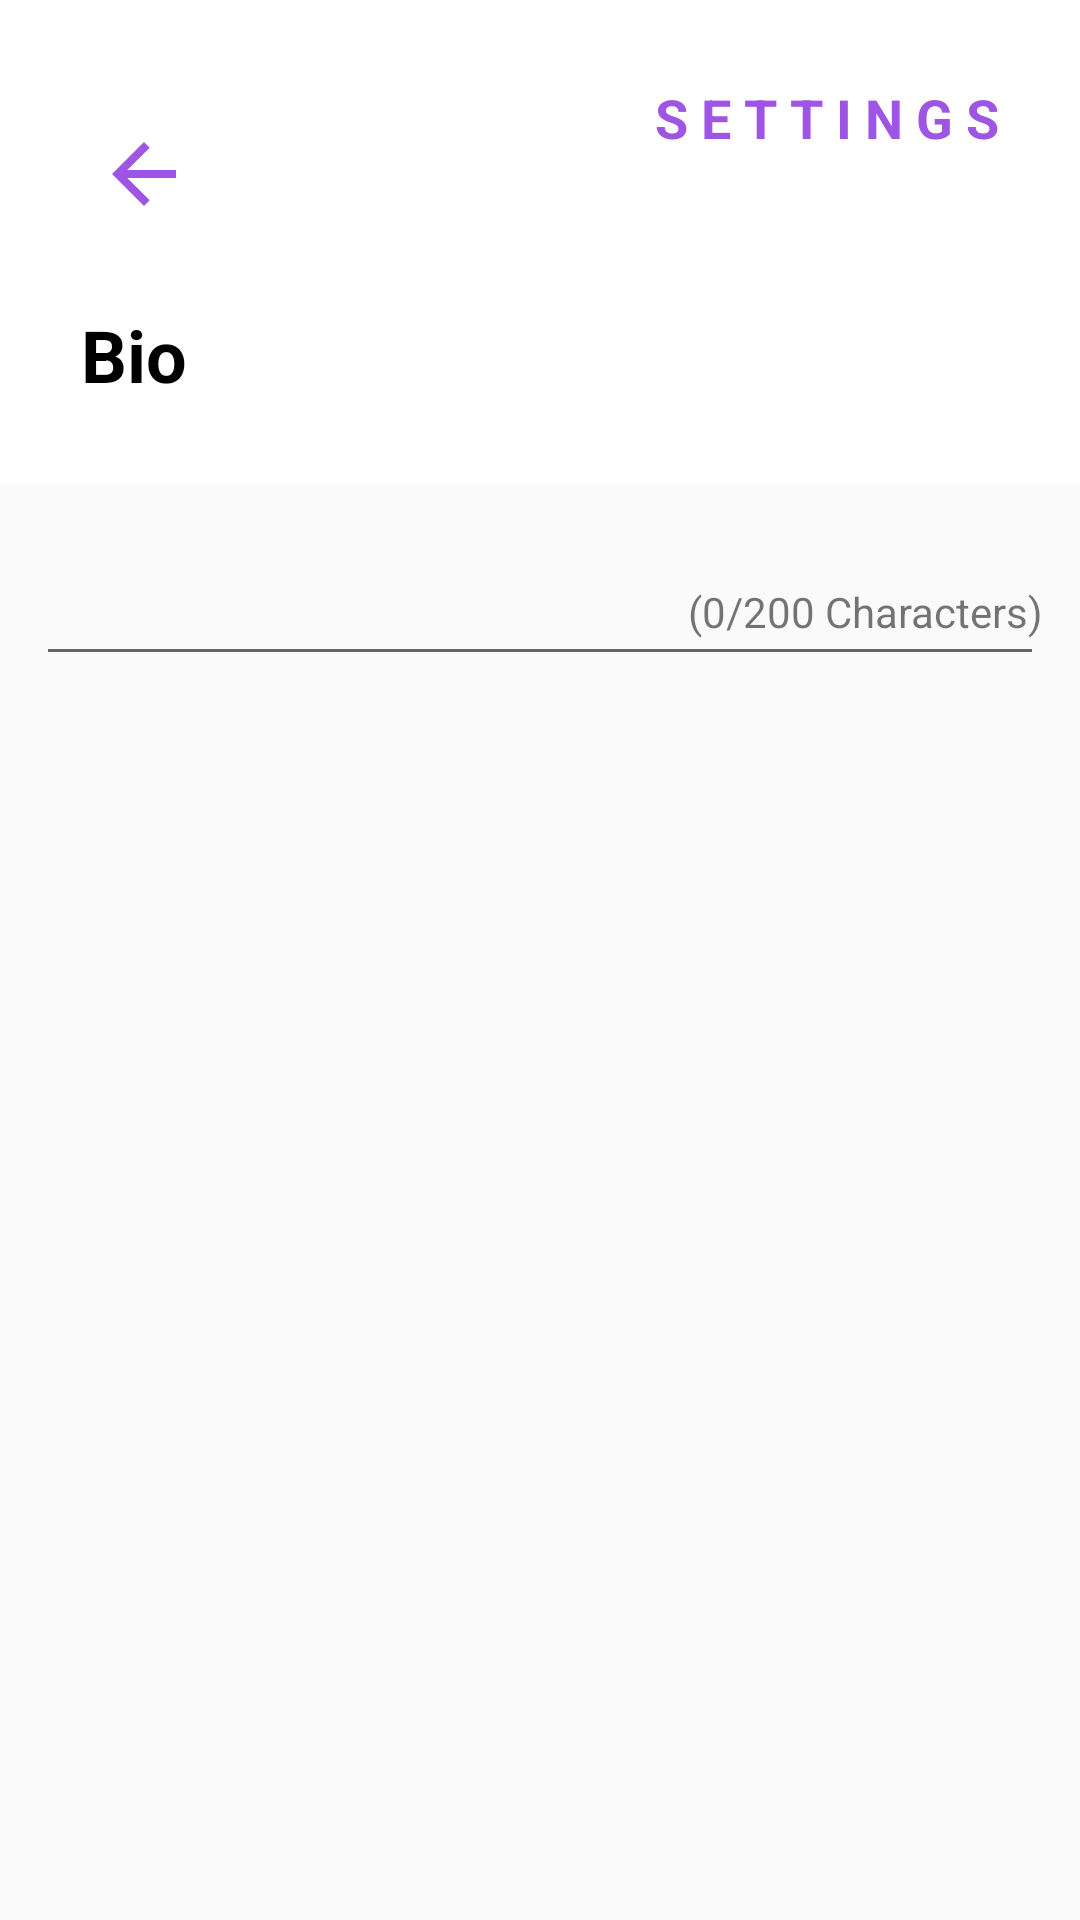

Write the Android layout XML for this screen, with the resource values it uses.
<!-- AndroidManifest.xml: application theme Theme.PagePal -->
<!-- res/layout/fragment_settings_personal_information_bio.xml -->
<?xml version="1.0" encoding="utf-8"?>
<androidx.constraintlayout.widget.ConstraintLayout xmlns:android="http://schemas.android.com/apk/res/android"
    xmlns:app="http://schemas.android.com/apk/res-auto"
    xmlns:tools="http://schemas.android.com/tools"
    android:layout_width="match_parent"
    android:layout_height="match_parent">

    <ScrollView
        android:layout_width="match_parent"
        android:layout_height="wrap_content"
        android:fillViewport="true"
        app:layout_constraintBottom_toBottomOf="parent"
        app:layout_constraintEnd_toEndOf="parent"
        app:layout_constraintHorizontal_bias="0.0"
        app:layout_constraintStart_toStartOf="parent"
        app:layout_constraintTop_toTopOf="parent"
        app:layout_constraintVertical_bias="0.0"
        tools:context=".getstarted"
        tools:layout_editor_absoluteX="-98dp">


        <androidx.constraintlayout.widget.ConstraintLayout
            android:layout_width="match_parent"
            android:layout_height="wrap_content">

            <androidx.constraintlayout.widget.ConstraintLayout
                android:id="@+id/headerofSettingsLocation"
                android:layout_width="match_parent"
                android:layout_height="wrap_content"
                app:layout_constraintStart_toStartOf="parent"
                app:layout_constraintTop_toTopOf="parent"
                android:background="#FFFFFF"
                android:padding="27dp"
                android:paddingBottom="12dp">

                <View
                    android:layout_width="32dp"
                    android:layout_height="32dp"
                    android:clickable="true"
                    android:contentDescription="Back button"
                    tools:ignore="TouchTargetSizeCheck"
                    android:background="@drawable/back_settings"
                    app:layout_constraintTop_toTopOf="parent"
                    app:layout_constraintStart_toStartOf="parent"
                    android:layout_marginStart="5dp"
                    android:layout_marginTop="15dp"/>

                <TextView
                    android:layout_width="wrap_content"
                    android:layout_height="wrap_content"
                    android:text="Bio"
                    android:layout_marginTop="75dp"
                    app:layout_constraintTop_toTopOf="parent"
                    android:textColor="@color/black"
                    android:textSize="24sp"
                    android:textStyle="bold"
                    app:layout_constraintBottom_toBottomOf="parent"
                    app:layout_constraintStart_toStartOf="parent" />

                <TextView
                    android:layout_width="wrap_content"
                    android:layout_height="wrap_content"
                    android:text="S E T T I N G S"
                    android:textStyle="bold"
                    app:layout_constraintEnd_toEndOf="parent"
                    app:layout_constraintTop_toTopOf="parent"
                    android:textSize="18sp"
                    android:textColor="#9E55E3"/>

            </androidx.constraintlayout.widget.ConstraintLayout>


            <androidx.constraintlayout.widget.ConstraintLayout
                android:layout_width="match_parent"
                android:layout_height="wrap_content"
                android:paddingTop="12dp"
                android:paddingStart="12dp"
                android:paddingEnd="12dp"
                app:layout_constraintTop_toBottomOf="@id/headerofSettingsLocation"
                app:layout_constraintStart_toStartOf="parent">


                <EditText
                    android:id="@+id/bioText"
                    android:layout_width="match_parent"
                    android:layout_height="52dp"
                    android:importantForAccessibility="no"
                    app:layout_constraintTop_toTopOf="parent"
                    app:layout_constraintStart_toStartOf="parent"/>

                <TextView
                    android:layout_width="wrap_content"
                    android:layout_height="wrap_content"
                    app:layout_constraintEnd_toEndOf="@id/bioText"
                    app:layout_constraintBottom_toBottomOf="@id/bioText"
                    android:layout_marginBottom="12dp"
                    android:text="(0/200 Characters)"
                    android:textSize="14sp"/>

            </androidx.constraintlayout.widget.ConstraintLayout>



        </androidx.constraintlayout.widget.ConstraintLayout>

    </ScrollView>

</androidx.constraintlayout.widget.ConstraintLayout>
<!-- resources referenced by this layout -->
<resources>
  <color name="black">#FF000000</color>
  <!-- drawable back_settings (drawable) -->
  <vector android:autoMirrored="true" android:height="24dp"
      android:tint="#9E55E3" android:viewportHeight="24"
      android:viewportWidth="24" android:width="24dp" xmlns:android="http://schemas.android.com/apk/res/android">
      <path android:fillColor="@android:color/white" android:pathData="M20,11H7.83l5.59,-5.59L12,4l-8,8 8,8 1.41,-1.41L7.83,13H20v-2z"/>
  </vector>
  <style name="Theme.PagePal" parent="Theme.AppCompat.Light.NoActionBar">
          
          <item name="colorPrimary">@color/purple_500</item>
          <item name="colorPrimaryVariant">@color/purple_700</item>
          <item name="colorOnPrimary">@color/white</item>
          
          <item name="colorSecondary">@color/teal_200</item>
          <item name="colorSecondaryVariant">@color/teal_700</item>
          <item name="colorOnSecondary">@color/black</item>
          
          <item name="android:statusBarColor">?attr/colorPrimaryVariant</item>
          
  
  
      </style>
  <color name="purple_500">#FF6200EE</color>
  <color name="purple_700">#FF3700B3</color>
  <color name="white">#FFFFFFFF</color>
  <color name="teal_200">#FF03DAC5</color>
  <color name="teal_700">#FF018786</color>
</resources>
